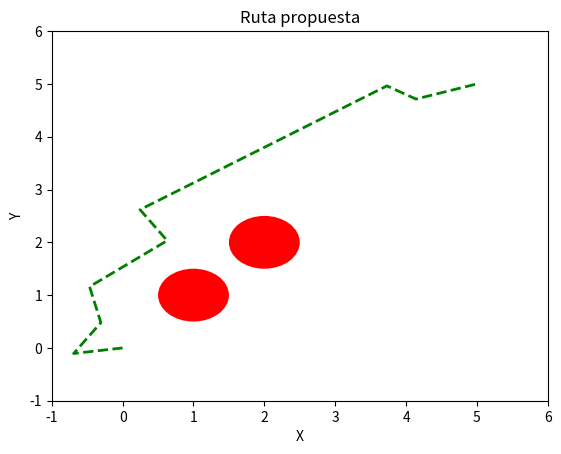
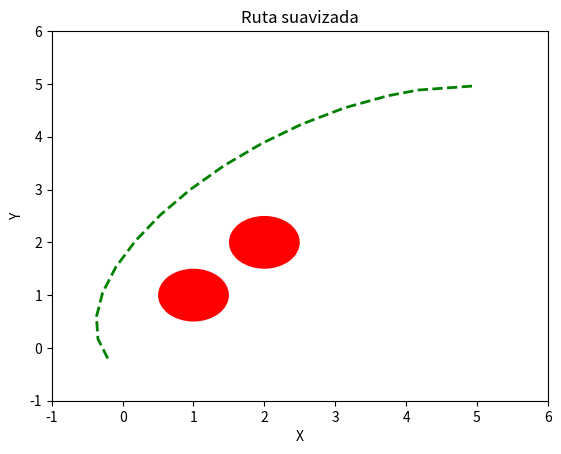

Write Python code to recreate these figures, in order.
'''
MIT License
[redacted]
This work is licensed under the terms of the MIT license, see <https://opensource.org/licenses/MIT>.  
'''

import numpy as np
from random import random
from collections import deque
from matplotlib import bezier, pyplot as plt
import scipy.interpolate as interpolate

# TODO: Aumentar tamaño de enemigos tal que considere a radio de robot + un epsilon 

class Line():
    ''' Define line '''

    def __init__(self, p0, p1):
        self.p = np.array(p0)
        self.dirn = np.array(p1) - np.array(p0)
        self.dist = np.linalg.norm(self.dirn)
        self.dirn /= self.dist  # normalize

    def path(self, t):
        return self.p + t * self.dirn


def Intersection(line, center, radius):
    ''' Check line-sphere (circle) intersection '''
    a = np.dot(line.dirn, line.dirn)
    b = 2 * np.dot(line.dirn, line.p - center)
    c = np.dot(line.p - center, line.p - center) - radius * radius

    discriminant = b * b - 4 * a * c
    if discriminant < 0:
        return False

    t1 = (-b + np.sqrt(discriminant)) / (2 * a)
    t2 = (-b - np.sqrt(discriminant)) / (2 * a)

    if (t1 < 0 and t2 < 0) or (t1 > line.dist and t2 > line.dist):
        return False

    return True


def distance(x, y):
    return float(np.linalg.norm(np.array(x) - np.array(y)))


def isInObstacle(vex, obstacles, radius):
    for obs in obstacles:
        if distance(obs, vex) < radius:
            return True
    return False


def isThruObstacle(line, obstacles, radius):
    for obs in obstacles:
        if Intersection(line, obs, radius):
            return True
    return False


def nearest(G, vex, obstacles, radius):
    Nvex = None
    Nidx = None
    minDist = float("inf")

    for idx, v in enumerate(G.vertices):
        line = Line(v, vex)
        if isThruObstacle(line, obstacles, radius):
            continue

        dist = distance(v, vex)
        if dist < minDist:
            minDist = dist
            Nidx = idx
            Nvex = v

    return Nvex, Nidx


def newVertex(randvex, nearvex, stepSize):
    dirn = np.array(randvex) - np.array(nearvex)
    length = float(np.linalg.norm(dirn))
    dirn = (dirn / length) * min(stepSize, length)

    newvex = (nearvex[0]+dirn[0], nearvex[1]+dirn[1])
    return newvex


def window(startpos, endpos):
    ''' Define seach window - 2 times of start to end rectangle'''
    width = endpos[0] - startpos[0]
    height = endpos[1] - startpos[1]
    winx = startpos[0] - (width / 2.)
    winy = startpos[1] - (height / 2.)
    return winx, winy, width, height


def isInWindow(pos, winx, winy, width, height):
    ''' Restrict new vertex insides search window'''
    if winx < pos[0] < winx+width and \
            winy < pos[1] < winy+height:
        return True
    else:
        return False


class Graph:
    ''' Define graph '''

    def __init__(self, startpos, endpos):
        self.startpos = startpos
        self.endpos = endpos

        self.vertices = [startpos]
        self.edges = []
        self.success = False

        self.vex2idx = {startpos: 0}
        self.neighbors = {0: []}
        self.distances = {0: 0.}

        self.sx = endpos[0] - startpos[0]
        self.sy = endpos[1] - startpos[1]

    def add_vex(self, pos):
        try:
            idx = self.vex2idx[pos]
        except:
            idx = len(self.vertices)
            self.vertices.append(pos)
            self.vex2idx[pos] = idx
            self.neighbors[idx] = []
        return idx

    def add_edge(self, idx1, idx2, cost):
        self.edges.append((idx1, idx2))
        self.neighbors[idx1].append((idx2, cost))
        self.neighbors[idx2].append((idx1, cost))

    def randomPosition(self):
        rdm = random()

        if rdm < 0.5: 
            rx = random()
            ry = random()
        else:
            rx = 1
            ry = 1

        posx = self.startpos[0] - (self.sx / 2.) + rx * self.sx * 2
        posy = self.startpos[1] - (self.sy / 2.) + ry * self.sy * 2
        return posx, posy

def RRT(startpos, endpos, obstacles, n_iter, radius, stepSize):
    ''' RRT algorithm '''
    G = Graph(startpos, endpos)

    for _ in range(n_iter):
        randvex = G.randomPosition()
        if isInObstacle(randvex, obstacles, radius):
            continue

        nearvex, nearidx = nearest(G, randvex, obstacles, radius)
        if nearvex is None:
            continue

        newvex = newVertex(randvex, nearvex, stepSize)

        newidx = G.add_vex(newvex)
        dist = distance(newvex, nearvex)
        G.add_edge(newidx, nearidx, dist)

        dist = distance(newvex, G.endpos)
        if dist < 2 * radius:
            endidx = G.add_vex(G.endpos)
            G.add_edge(newidx, endidx, dist)
            G.success = True
            # print('success')
            # break
    return G


def RRT_star(startpos, endpos, obstacles, n_iter, radius, stepSize):
    ''' RRT star algorithm '''
    G = Graph(startpos, endpos)

    for _ in range(n_iter):
        randvex = G.randomPosition()
        if isInObstacle(randvex, obstacles, radius):
            continue

        nearvex, nearidx = nearest(G, randvex, obstacles, radius)
        if nearvex is None:
            continue

        newvex = newVertex(randvex, nearvex, stepSize)

        newidx = G.add_vex(newvex)
        dist = distance(newvex, nearvex)
        G.add_edge(newidx, nearidx, dist)
        G.distances[newidx] = G.distances[nearidx] + dist  # type: ignore

        # update nearby vertices distance (if shorter)
        for vex in G.vertices:
            if vex == newvex:
                continue

            dist = distance(vex, newvex)
            if dist > radius:
                continue

            line = Line(vex, newvex)
            if isThruObstacle(line, obstacles, radius):
                continue

            idx = G.vex2idx[vex]
            if G.distances[newidx] + dist < G.distances[idx]:
                G.add_edge(idx, newidx, dist)
                G.distances[idx] = G.distances[newidx] + dist

        dist = distance(newvex, G.endpos)
        if dist < 2 * radius:
            endidx = G.add_vex(G.endpos)
            G.add_edge(newidx, endidx, dist)
            try:
                G.distances[endidx] = min(
                    G.distances[endidx], G.distances[newidx]+dist)
            except:
                G.distances[endidx] = G.distances[newidx]+dist

            G.success = True
            # print('success')
            # break
    return G


def dijkstra(G):
    '''
    Dijkstra algorithm for finding shortest path from start position to end.
    '''
    srcIdx = G.vex2idx[G.startpos]
    dstIdx = G.vex2idx[G.endpos]

    # build dijkstra
    nodes = list(G.neighbors.keys())
    dist = {node: float('inf') for node in nodes}
    prev = {node: None for node in nodes}
    dist[srcIdx] = 0

    while nodes:
        curNode = min(nodes, key=lambda node: dist[node])
        nodes.remove(curNode)
        if dist[curNode] == float('inf'):
            break

        for neighbor, cost in G.neighbors[curNode]:
            newCost = dist[curNode] + cost
            if newCost < dist[neighbor]:
                dist[neighbor] = newCost
                prev[neighbor] = curNode

    # retrieve path
    path = deque()
    curNode = dstIdx
    while prev[curNode] is not None:
        path.appendleft(G.vertices[curNode])
        curNode = prev[curNode]
    path.appendleft(G.vertices[curNode])
    return list(path)


def pathSearch(startpos, endpos, obstacles, n_iter, radius, stepSize):
    G = RRT_star(startpos, endpos, obstacles, n_iter, radius, stepSize)
    if G.success:
        path = dijkstra(G)
        return path

def smooth(path, resolution):
    # smooth path using derivates:

    # first derivative
    path_deriv = np.diff(path, axis=0)
    path_deriv = np.vstack((path_deriv, path_deriv[-1]))

    # second derivative
    path_deriv2 = np.diff(path_deriv, axis=0)
    path_deriv2 = np.vstack((path_deriv2, path_deriv2[-1]))

    # smooth path
    path_smooth = path + resolution*path_deriv + 0.5*resolution**2*path_deriv2

    return path_smooth


def smooth_path(path, smoothness, obstacles):
    # Convertir la lista de tuplas a un array NumPy
    path = np.array(path)

    # Generar los puntos de control para los B-splines
    t = np.linspace(0, 1, len(path))
    tck, u = interpolate.splprep([path[:, 0], path[:, 1]], s=smoothness)

    # Evaluar la curva suavizada utilizando B-splines
    smoothed_path = np.column_stack(interpolate.splev(u, tck))
    for obstacle in obstacles:
        x, y = obstacle
        dist = np.sqrt((smoothed_path[:, 0] - x)
                       ** 2 + (smoothed_path[:, 1] - y)**2)
        if np.any(dist < 0.5):  # Distancia mínima de separación
            return None  # Ruta inválida, retorna None

    return smoothed_path


if __name__ == '__main__':
    startpos = (0., 0.)
    endpos = (5., 5.)
    obstacles = [(1., 1.), (2., 2.)]
    n_iter = 100
    radius = 0.5
    stepSize = 0.7

    # G = RRT_star(startpos, endpos, obstacles, n_iter, radius, stepSize)
    G = RRT(startpos, endpos, obstacles, n_iter, radius, stepSize)

    if G.success:
        path = dijkstra(G)
        print(path)
    else:
        print("F")

    fig, ax = plt.subplots()

    # Graficar los obstáculos
    for obstacle in obstacles:
        circle = plt.Circle(obstacle, radius=0.5, fc='r')
        ax.add_patch(circle)

    # Graficar la ruta propuesta
    x_values = [point[0] for point in path]
    y_values = [point[1] for point in path]
    ax.plot(x_values, y_values, 'g--', linewidth=2)

    # Configurar los límites de los ejes
    ax.set_xlim(-1, 6)
    ax.set_ylim(-1, 6)

    # Configurar etiquetas
    ax.set_xlabel('X')
    ax.set_ylabel('Y')
    ax.set_title('Ruta propuesta')

    # Mostrar la figura
    plt.savefig('RRT_star.png')
    path_smooth = smooth_path(
        path, smoothness=len(path)-1, obstacles=obstacles)
    print(path_smooth)
    fig, ax = plt.subplots()

    # Graficar los obstáculos
    for obstacle in obstacles:
        circle = plt.Circle(obstacle, radius=0.5, fc='r')
        ax.add_patch(circle)

    # Graficar la ruta propuesta
    x_values = [point[0] for point in path_smooth]
    y_values = [point[1] for point in path_smooth]
    ax.plot(x_values, y_values, 'g--', linewidth=2)

    # Configurar los límites de los ejes
    ax.set_xlim(-1, 6)
    ax.set_ylim(-1, 6)

    # Configurar etiquetas
    ax.set_xlabel('X')
    ax.set_ylabel('Y')
    ax.set_title('Ruta suavizada')

    # Mostrar la figura
    plt.savefig('RRT_star_smooth.png')
